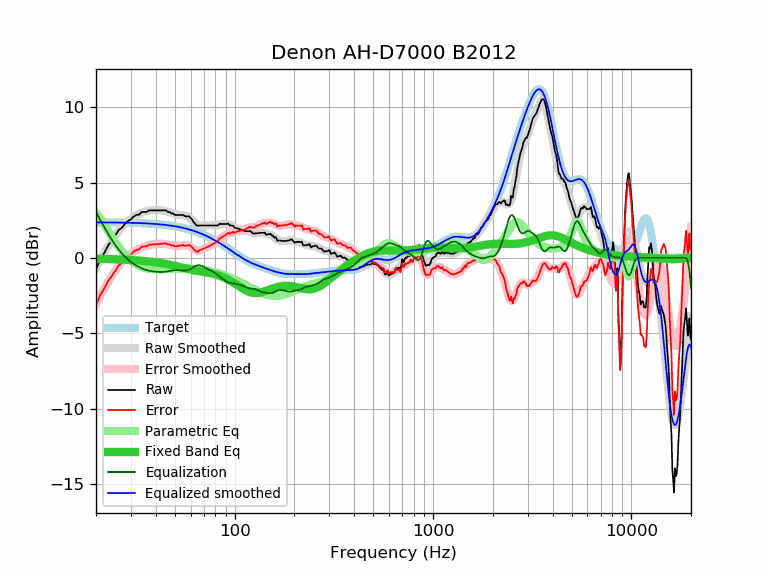

The table this chart was drawn from, first rows:
frequency, raw, error, smoothed, error_smoothed, equalization, parametric_eq, equalized_raw, equalized_smoothed, target
20, -0.76, -3.12, -0.69, -3.05, 3.05, -0.06, 2.30, 2.36, 2.36
21, -0.12, -2.48, -0.17, -2.53, 2.53, -0.06, 2.41, 2.36, 2.36
22, 0.32, -2.03, 0.31, -2.04, 2.04, -0.07, 2.37, 2.36, 2.36
23, 0.81, -1.54, 0.75, -1.61, 1.61, -0.08, 2.42, 2.36, 2.35
24, 1.14, -1.21, 1.14, -1.21, 1.21, -0.08, 2.36, 2.35, 2.35
25, 1.47, -0.88, 1.48, -0.87, 0.87, -0.09, 2.34, 2.35, 2.35
26, 1.84, -0.50, 1.78, -0.56, 0.56, -0.10, 2.41, 2.35, 2.35
27, 2.00, -0.34, 2.04, -0.30, 0.30, -0.11, 2.31, 2.34, 2.34
28, 2.25, -0.08, 2.26, -0.08, 0.08, -0.12, 2.33, 2.34, 2.34
29, 2.45, 0.12, 2.44, 0.11, -0.11, -0.13, 2.34, 2.33, 2.33
30, 2.55, 0.22, 2.60, 0.27, -0.27, -0.14, 2.28, 2.33, 2.33
31, 2.75, 0.43, 2.73, 0.41, -0.41, -0.15, 2.35, 2.32, 2.32
32, 2.85, 0.54, 2.84, 0.52, -0.52, -0.16, 2.33, 2.32, 2.32
33, 2.87, 0.56, 2.93, 0.62, -0.62, -0.18, 2.26, 2.31, 2.31
34, 3.05, 0.75, 3.00, 0.69, -0.69, -0.19, 2.36, 2.30, 2.30
35, 3.05, 0.76, 3.06, 0.76, -0.76, -0.21, 2.30, 2.30, 2.30
36, 3.05, 0.76, 3.10, 0.81, -0.81, -0.22, 2.25, 2.29, 2.29
37, 3.15, 0.87, 3.13, 0.85, -0.85, -0.24, 2.31, 2.28, 2.28
38, 3.15, 0.88, 3.15, 0.88, -0.88, -0.26, 2.27, 2.27, 2.27
39, 3.15, 0.89, 3.16, 0.90, -0.90, -0.27, 2.25, 2.26, 2.26
40, 3.15, 0.90, 3.17, 0.92, -0.92, -0.29, 2.23, 2.25, 2.25
41, 3.15, 0.91, 3.17, 0.93, -0.93, -0.31, 2.22, 2.24, 2.24
42, 3.15, 0.93, 3.17, 0.94, -0.94, -0.33, 2.22, 2.23, 2.23
43, 3.15, 0.94, 3.15, 0.94, -0.94, -0.36, 2.22, 2.21, 2.21
44, 3.15, 0.95, 3.13, 0.93, -0.93, -0.38, 2.22, 2.20, 2.20
45, 3.15, 0.97, 3.10, 0.91, -0.91, -0.40, 2.24, 2.19, 2.19
46, 3.05, 0.88, 3.06, 0.89, -0.89, -0.43, 2.16, 2.17, 2.17
47, 3.05, 0.90, 3.03, 0.87, -0.87, -0.45, 2.18, 2.15, 2.15
48, 2.95, 0.82, 2.98, 0.85, -0.85, -0.48, 2.11, 2.14, 2.14
49, 2.95, 0.84, 2.95, 0.83, -0.83, -0.50, 2.13, 2.12, 2.12
50, 2.85, 0.75, 2.91, 0.81, -0.81, -0.53, 2.04, 2.10, 2.10
51, 2.85, 0.77, 2.89, 0.81, -0.81, -0.56, 2.05, 2.08, 2.08
52, 2.85, 0.79, 2.87, 0.81, -0.81, -0.59, 2.05, 2.06, 2.06
53, 2.85, 0.82, 2.85, 0.81, -0.81, -0.61, 2.04, 2.04, 2.04
54, 2.85, 0.84, 2.84, 0.83, -0.83, -0.64, 2.03, 2.02, 2.02
55, 2.85, 0.86, 2.83, 0.83, -0.83, -0.67, 2.02, 1.99, 1.99
56, 2.77, 0.81, 2.81, 0.84, -0.84, -0.69, 1.94, 1.97, 1.97
57, 2.75, 0.81, 2.77, 0.83, -0.83, -0.72, 1.92, 1.94, 1.94
58, 2.75, 0.84, 2.73, 0.81, -0.81, -0.74, 1.94, 1.92, 1.92
59, 2.75, 0.87, 2.66, 0.77, -0.77, -0.76, 1.98, 1.89, 1.89
60, 2.64, 0.78, 2.59, 0.73, -0.73, -0.78, 1.92, 1.86, 1.86
61, 2.55, 0.72, 2.50, 0.67, -0.67, -0.80, 1.88, 1.83, 1.83
62, 2.38, 0.58, 2.41, 0.61, -0.61, -0.82, 1.77, 1.80, 1.80
63, 2.29, 0.52, 2.33, 0.56, -0.56, -0.84, 1.73, 1.77, 1.77
64, 2.16, 0.42, 2.26, 0.52, -0.52, -0.85, 1.65, 1.74, 1.74
65, 2.12, 0.42, 2.20, 0.49, -0.49, -0.87, 1.63, 1.71, 1.71
66, 2.15, 0.48, 2.16, 0.49, -0.49, -0.88, 1.67, 1.67, 1.67
67, 2.15, 0.51, 2.14, 0.50, -0.50, -0.90, 1.65, 1.64, 1.64
68, 2.15, 0.55, 2.13, 0.53, -0.53, -0.91, 1.63, 1.61, 1.61
69, 2.15, 0.58, 2.13, 0.56, -0.56, -0.93, 1.59, 1.57, 1.57
70, 2.15, 0.62, 2.14, 0.60, -0.60, -0.94, 1.55, 1.53, 1.53
71, 2.15, 0.66, 2.14, 0.65, -0.65, -0.95, 1.51, 1.50, 1.50
72, 2.15, 0.69, 2.15, 0.69, -0.69, -0.97, 1.47, 1.46, 1.46
73, 2.15, 0.73, 2.15, 0.73, -0.73, -0.98, 1.42, 1.42, 1.42
74, 2.15, 0.77, 2.15, 0.77, -0.77, -0.99, 1.39, 1.38, 1.38
75, 2.15, 0.81, 2.15, 0.81, -0.81, -1.01, 1.35, 1.35, 1.35
76, 2.15, 0.85, 2.15, 0.84, -0.84, -1.03, 1.31, 1.31, 1.31
77, 2.15, 0.89, 2.15, 0.88, -0.88, -1.04, 1.27, 1.27, 1.27
78, 2.15, 0.93, 2.15, 0.92, -0.92, -1.06, 1.23, 1.23, 1.23
79, 2.15, 0.97, 2.16, 0.97, -0.97, -1.08, 1.18, 1.19, 1.19
... 553 more rows
